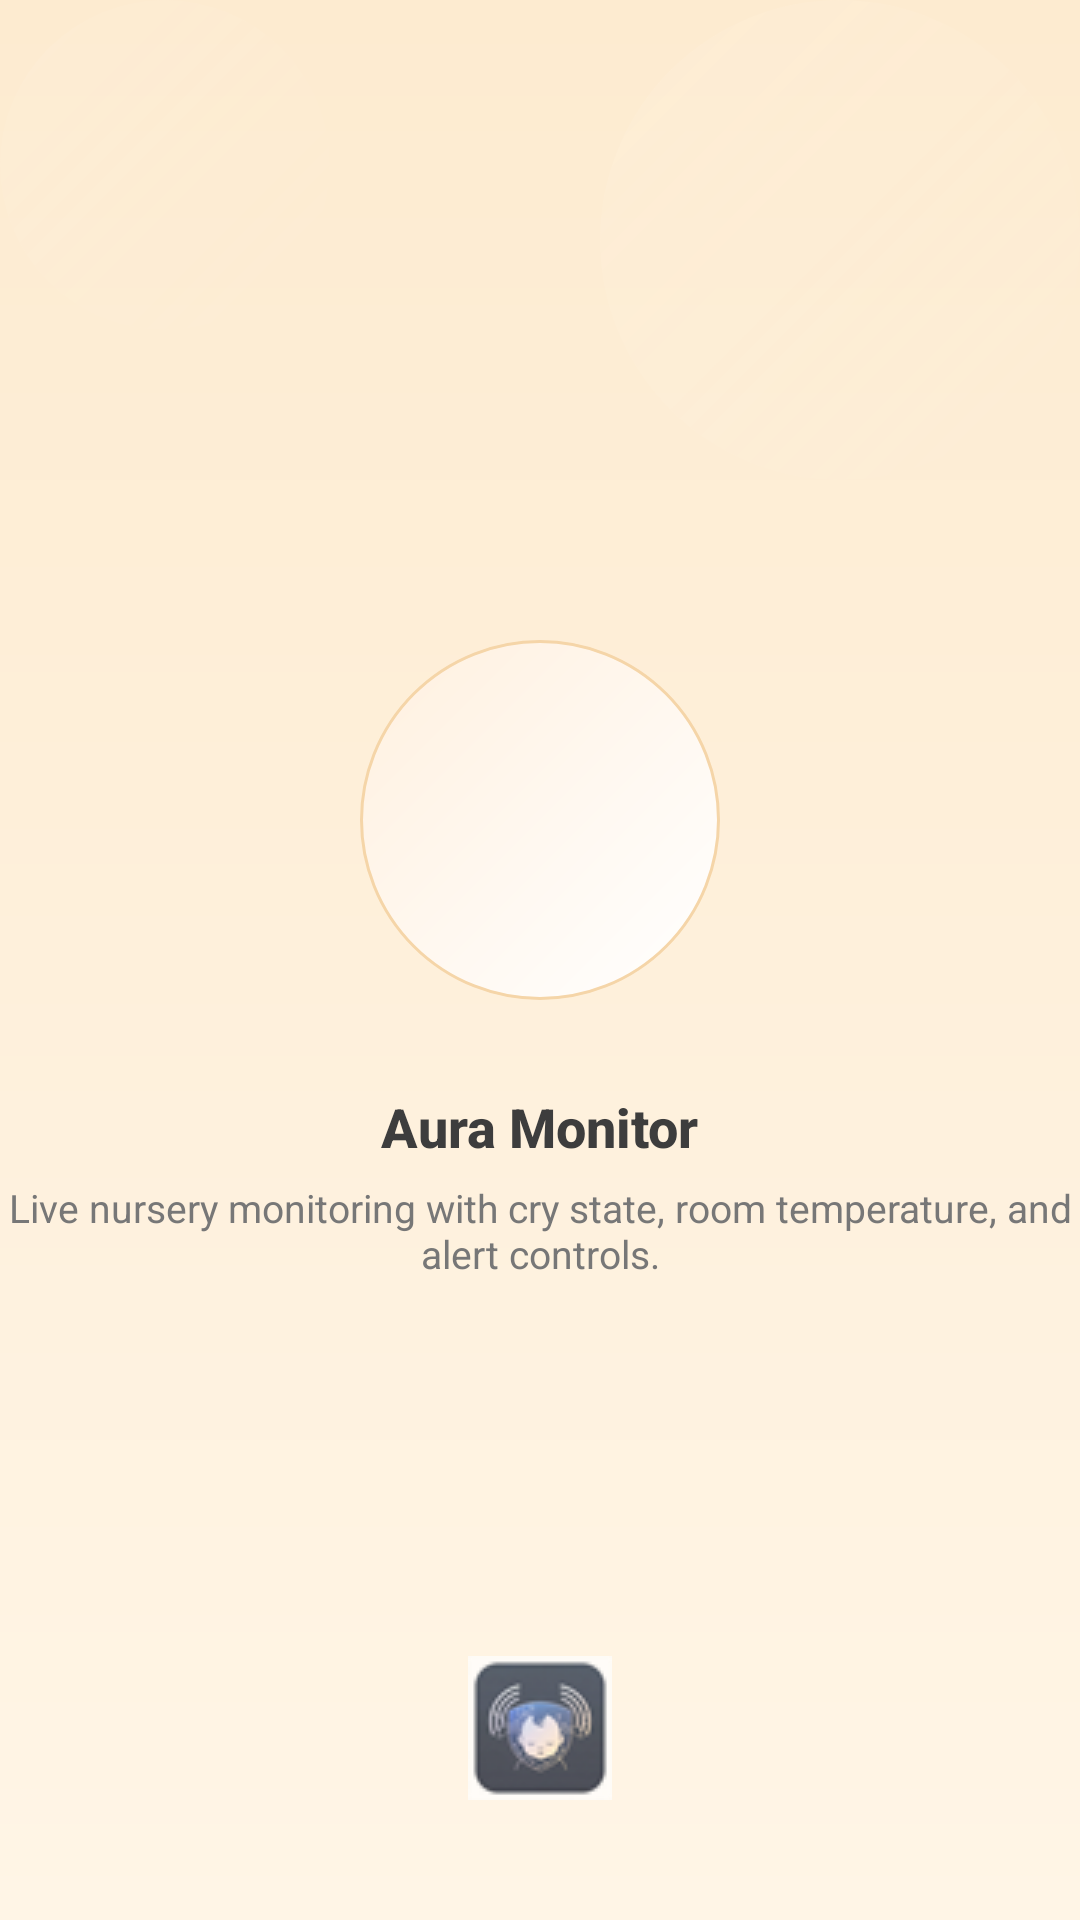

Reconstruct the res/layout file that produces this screen, plus the resources it refers to.
<!-- AndroidManifest.xml: application theme MainAppTheme -->
<!-- res/layout/si_connect_splash_screen.xml -->
<?xml version="1.0" encoding="utf-8"?>
<androidx.constraintlayout.widget.ConstraintLayout xmlns:android="http://schemas.android.com/apk/res/android"
    xmlns:app="http://schemas.android.com/apk/res-auto"
    android:layout_width="match_parent"
    android:layout_height="match_parent"
    android:background="@drawable/aura_app_background">

    <View
        android:layout_width="160dp"
        android:layout_height="160dp"
        android:alpha="0.4"
        android:background="@drawable/aura_splash_orb_large"
        app:layout_constraintEnd_toEndOf="parent"
        app:layout_constraintTop_toTopOf="parent" />

    <View
        android:layout_width="110dp"
        android:layout_height="110dp"
        android:alpha="0.5"
        android:background="@drawable/aura_splash_orb_small"
        app:layout_constraintStart_toStartOf="parent"
        app:layout_constraintTop_toTopOf="parent" />

    <LinearLayout
        android:layout_width="wrap_content"
        android:layout_height="wrap_content"
        android:gravity="center_horizontal"
        android:orientation="vertical"
        app:layout_constraintBottom_toBottomOf="parent"
        app:layout_constraintEnd_toEndOf="parent"
        app:layout_constraintStart_toStartOf="parent"
        app:layout_constraintTop_toTopOf="parent">

        <ImageView
            android:layout_width="120dp"
            android:layout_height="120dp"
            android:background="@drawable/aura_splash_badge"
            android:padding="28dp"
            android:src="@drawable/wi_fi_symbol" />

        <ImageView
            android:layout_width="wrap_content"
            android:layout_height="wrap_content"
            android:layout_marginTop="18dp"
            android:background="@drawable/si_connect" />

        <TextView
            android:layout_width="wrap_content"
            android:layout_height="wrap_content"
            android:layout_marginTop="12dp"
            android:fontFamily="sans-serif-medium"
            android:text="@string/baby_cry_toolbar_title"
            android:textColor="@color/aura_text_primary"
            android:textSize="18sp"
            android:textStyle="bold" />

        <TextView
            android:layout_width="wrap_content"
            android:layout_height="wrap_content"
            android:layout_marginTop="6dp"
            android:text="@string/baby_cry_demo_description"
            android:textAlignment="center"
            android:textColor="@color/aura_text_secondary"
            android:textSize="13sp" />
    </LinearLayout>

    <ImageView
        android:layout_marginBottom="@dimen/splash_si_labs_logo"
        android:layout_width="wrap_content"
        android:layout_height="wrap_content"
        android:alpha="0.75"
        android:background="@drawable/silabs_logo"
        app:layout_constraintBottom_toBottomOf="parent"
        app:layout_constraintEnd_toEndOf="parent"
        app:layout_constraintStart_toStartOf="parent" />

</androidx.constraintlayout.widget.ConstraintLayout>
<!-- resources referenced by this layout -->
<resources>
  <color name="aura_text_primary">#3D3D3D</color>
  <color name="aura_text_secondary">#777777</color>
  <dimen name="splash_si_labs_logo">40dp</dimen>
  <!-- drawable aura_app_background (drawable) -->
  <?xml version="1.0" encoding="utf-8"?>
  <shape xmlns:android="http://schemas.android.com/apk/res/android">
      <gradient
          android:angle="90"
          android:endColor="@color/aura_bg_warm"
          android:startColor="@color/aura_bg_cream" />
  </shape>
  <!-- drawable aura_splash_orb_large (drawable) -->
  <?xml version="1.0" encoding="utf-8"?>
  <shape xmlns:android="http://schemas.android.com/apk/res/android" android:shape="oval">
      <gradient
          android:angle="315"
          android:endColor="#00FFFFFF"
          android:startColor="#33FFFFFF" />
  </shape>
  <!-- drawable aura_splash_orb_small (drawable) -->
  <?xml version="1.0" encoding="utf-8"?>
  <shape xmlns:android="http://schemas.android.com/apk/res/android" android:shape="oval">
      <gradient
          android:angle="315"
          android:endColor="#00FFFFFF"
          android:startColor="#22FFFFFF" />
  </shape>
  <!-- drawable silabs_logo (drawable) -->
  <bitmap xmlns:android="http://schemas.android.com/apk/res/android"
      android:gravity="center"
      android:src="@mipmap/si_launcher_round" />
  <string name="baby_cry_demo_description">Live nursery monitoring with cry state, room temperature, and alert controls.</string>
  <string name="baby_cry_toolbar_title">Aura Monitor</string>
  <color name="aura_bg_warm">#FDEBD0</color>
  <color name="aura_bg_cream">#FFF5E6</color>
  <color name="aura_card_border">#F5D5A8</color>
  <color name="aura_teal">#5BA8A0</color>
  <color name="aura_teal_dark">#478C85</color>
  <color name="aura_orange">#F28C5A</color>
  <dimen name="bottom_navigation_bottom_padding">8dp</dimen>
  <!-- drawable nav_bar_selector (drawable) -->
  <?xml version="1.0" encoding="utf-8"?>
  <selector xmlns:android="http://schemas.android.com/apk/res/android">
      <item android:color="@color/aura_teal" android:state_checked="true" />
      <item android:color="@color/aura_text_muted" />
  </selector>
  <style name="TextAppearance.BottomNavigationViewActive" parent="TextAppearance.BottomNavigationView">
          <item name="android:textColor">@color/aura_teal</item>
      </style>
  <style name="TextAppearance.BottomNavigationViewInactive" parent="TextAppearance.BottomNavigationView">
          <item name="android:textColor">@color/aura_text_muted</item>
      </style>
  <style name="ExtendedFloatingActionButton.Shape">
          <item name="cornerFamily">rounded</item>
          <item name="cornerSize">@dimen/extended_fab_corner_size</item>
      </style>
  <style name="ExtendedFloatingActionButton.Color">
          <item name="colorOnSecondary">@android:color/white</item>
      </style>
  <dimen name="extended_fab_padding_vertical">20dp</dimen>
  <dimen name="extended_fab_padding_horizontal">24dp</dimen>
  <style name="NegativeButtonStyle" parent="Widget.AppCompat.Button.ButtonBar.AlertDialog">
          <item name="android:textColor">@color/silabs_blue</item>
      </style>
  <style name="PositiveButtonStyle" parent="Widget.AppCompat.Button.ButtonBar.AlertDialog">
          <item name="android:textColor">@color/silabs_blue</item>
      </style>
  <color name="silabs_blue">#0086D9</color>
  <color name="silabs_dark_blue">#0F62FE</color>
  <color name="silabs_black">#000000</color>
  <color name="aura_orange_light">#FFB88C</color>
  <color name="aura_text_muted">#AAAAAA</color>
  <style name="TextAppearance.BottomNavigationView" parent="">
          <item name="android:textSize">@dimen/bottom_navigation_text_size</item>
          <item name="android:fontFamily">sans-serif</item>
      </style>
  <dimen name="extended_fab_corner_size">12dp</dimen>
  <dimen name="bottom_navigation_text_size">14sp</dimen>
</resources>
